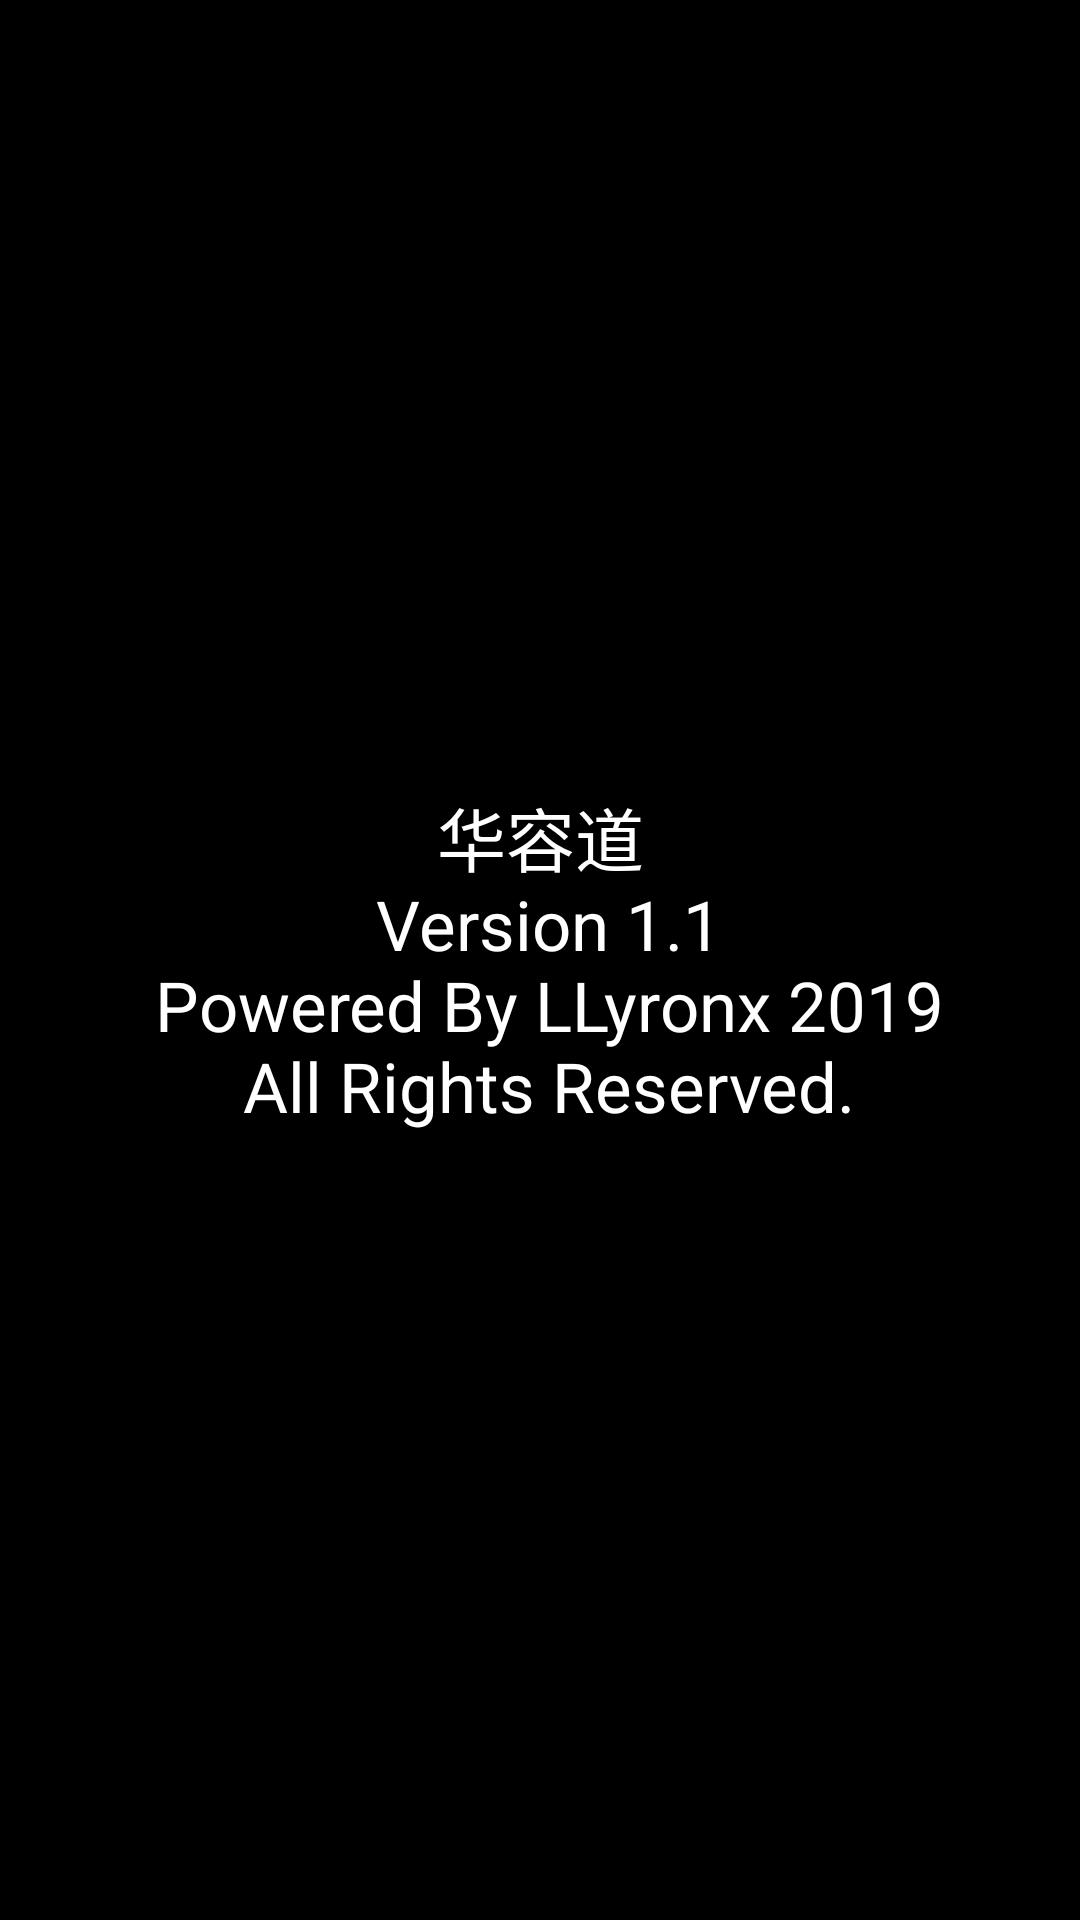

Layout XML and referenced resources for this Android screen:
<!-- AndroidManifest.xml: application theme AppTheme -->
<!-- res/layout/activity_about.xml -->
<?xml version="1.0" encoding="utf-8"?>
<android.support.constraint.ConstraintLayout xmlns:android="http://schemas.android.com/apk/res/android"
    xmlns:app="http://schemas.android.com/apk/res-auto"
    xmlns:tools="http://schemas.android.com/tools"
    android:layout_width="match_parent"
    android:layout_height="match_parent"
    android:background="@android:color/black"
    tools:context=".AboutActivity">

    <TextView
        android:id="@+id/main_textview"
        android:layout_width="0dp"
        android:layout_height="0dp"
        android:layout_marginStart="32dp"
        android:layout_marginLeft="32dp"
        android:layout_marginTop="32dp"
        android:layout_marginEnd="32dp"
        android:layout_marginRight="32dp"
        android:layout_marginBottom="32dp"
        android:gravity="center"
        android:text="@string/about_str"
        android:textColor="@android:color/white"
        android:textSize="23sp"
        app:layout_constraintBottom_toBottomOf="parent"
        app:layout_constraintEnd_toEndOf="parent"
        app:layout_constraintStart_toStartOf="parent"
        app:layout_constraintTop_toTopOf="parent" />

</android.support.constraint.ConstraintLayout>
<!-- resources referenced by this layout -->
<resources>
  <string name="about_str">
          华容道\n
          Version 1.1\n
          Powered By LLyronx 2019\n
          All Rights Reserved.
      </string>
  <style name="AppTheme" parent="Theme.AppCompat.Light.NoActionBar">
          
          <item name="colorPrimary">@android:color/holo_red_dark</item>
          <item name="colorPrimaryDark">@android:color/holo_red_dark</item>
          <item name="colorAccent">@android:color/holo_blue_dark</item>
      </style>
</resources>
